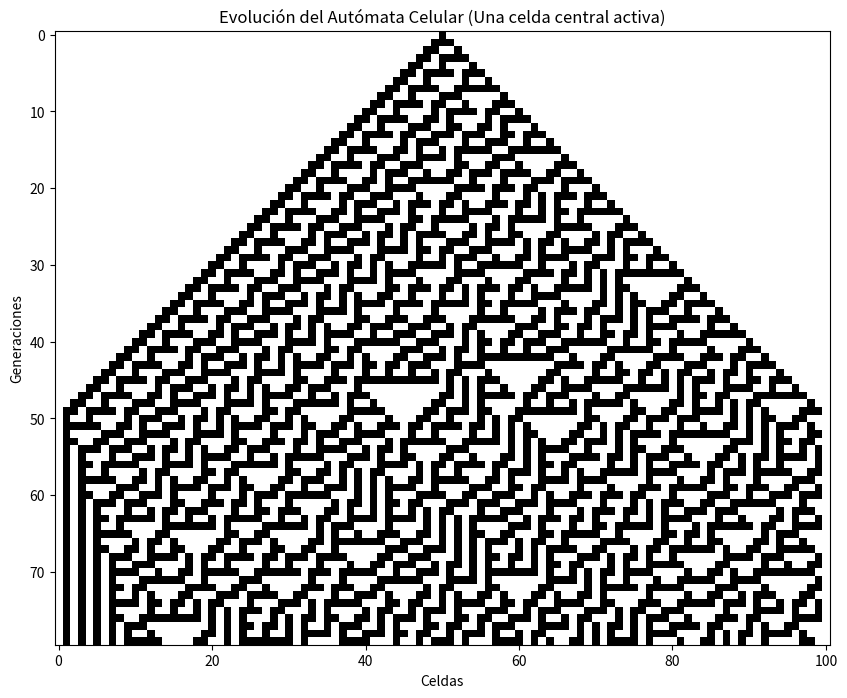
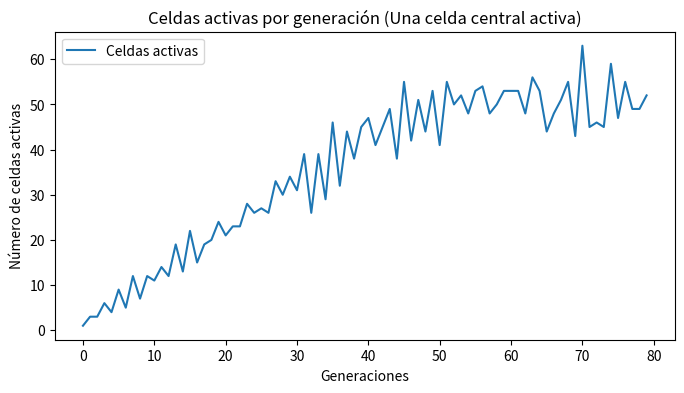
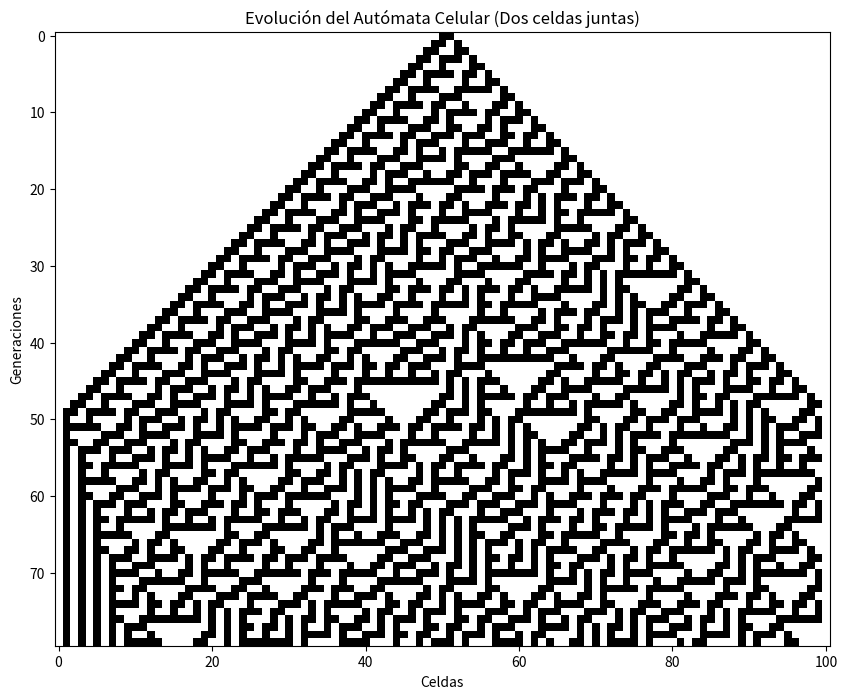
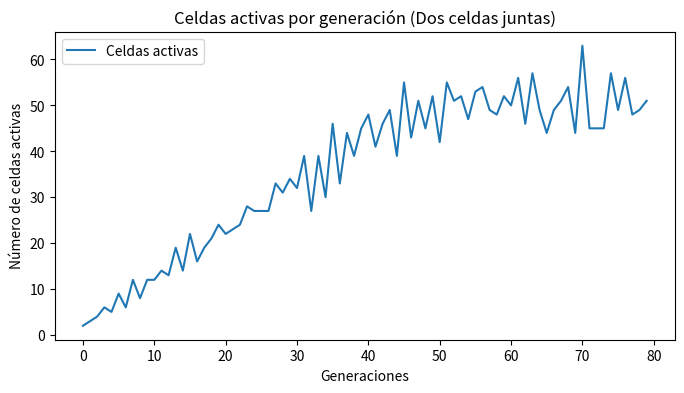
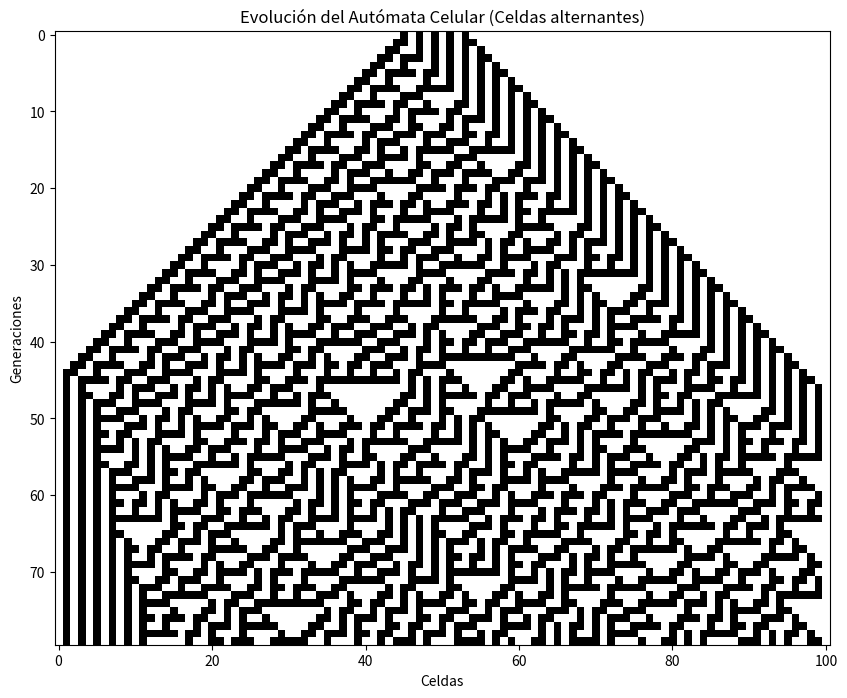
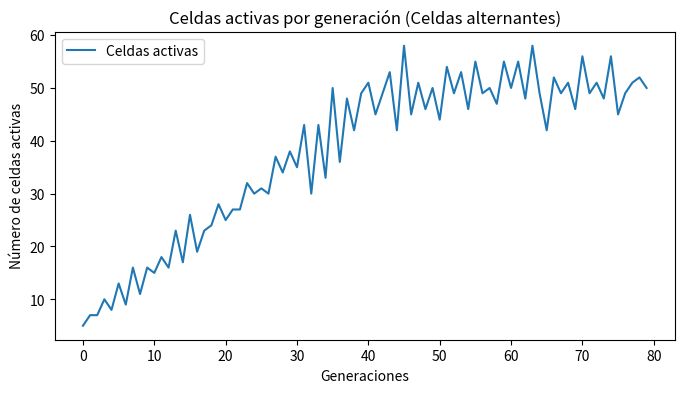
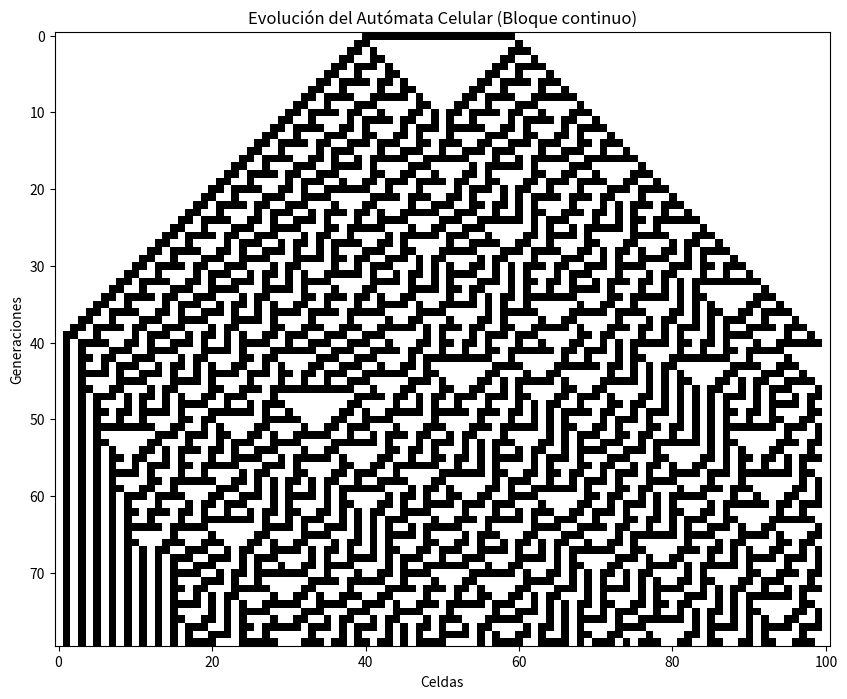
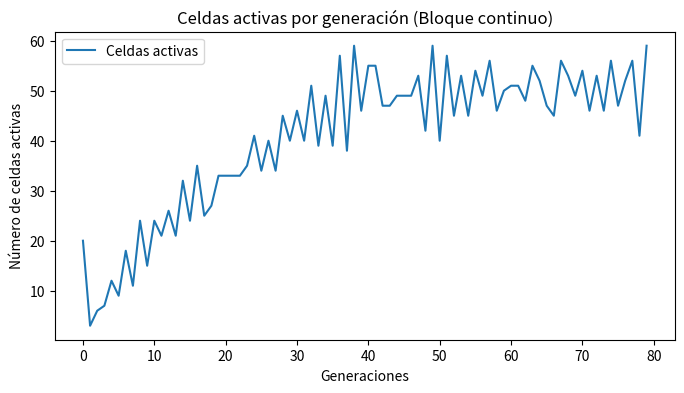
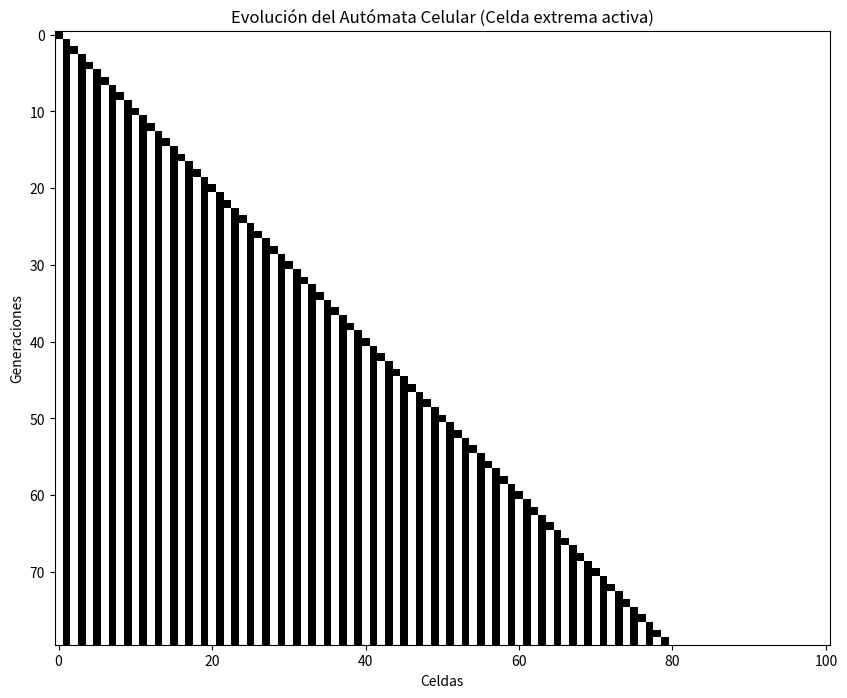
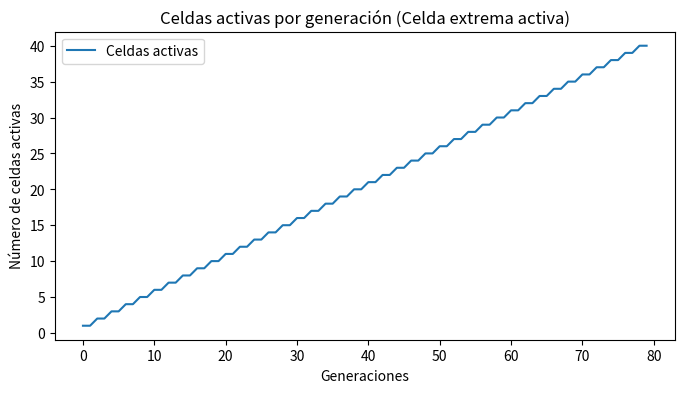
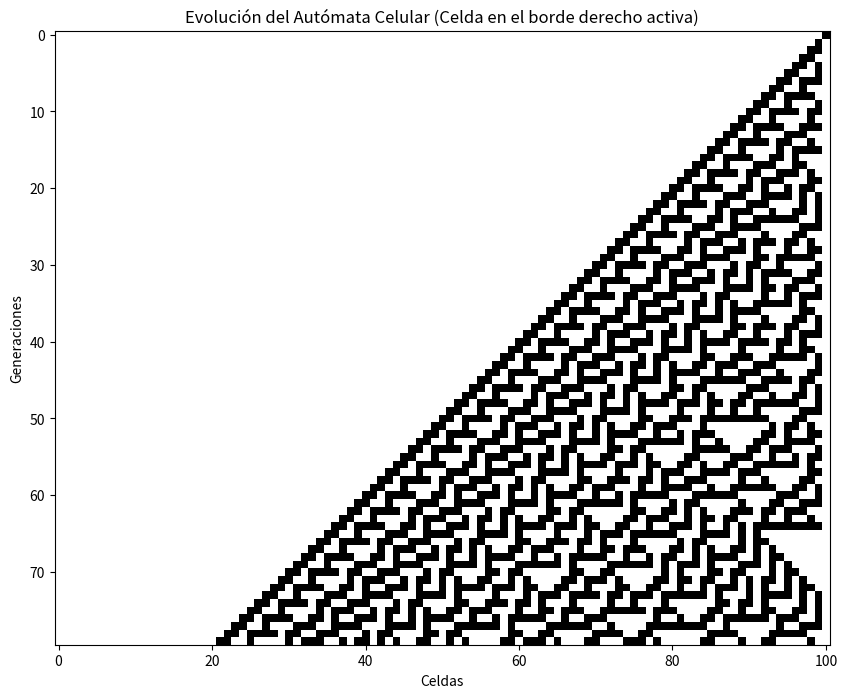
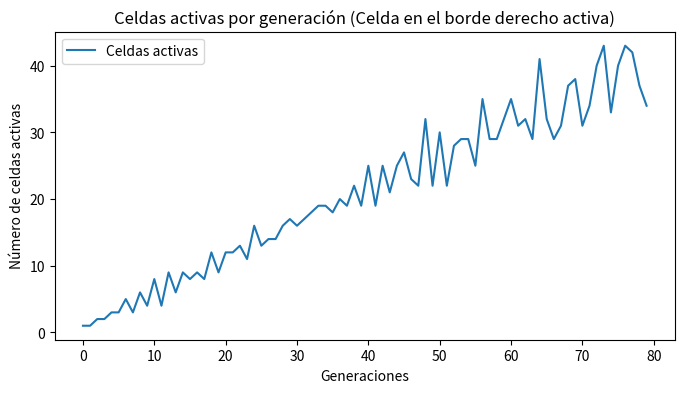

The matplotlib source for these figures, in order:

import numpy as np
import matplotlib.pyplot as plt

def automata_celular(regla, pasos, tamano, estado_inicial):
    estado = np.zeros((pasos, tamano), dtype=int)
    estado[0, estado_inicial] = 1  # Configuración inicial personalizada
    
    for t in range(1, pasos):
        for i in range(1, tamano - 1):
            vecindario = tuple(estado[t - 1, i - 1:i + 2])
            estado[t, i] = regla.get(vecindario, 0)
    
    return estado

# Definir reglas
regla = {
    (0, 0, 0): 0,
    (0, 0, 1): 1,
    (0, 1, 0): 1,
    (0, 1, 1): 1,
    (1, 0, 0): 1,
    (1, 0, 1): 0,
    (1, 1, 0): 0,
    (1, 1, 1): 0
}

# Parámetros generales
pasos = 80
tamano = 101
casos = {
    "Una celda central activa": [tamano // 2],
    "Dos celdas juntas": [tamano // 2, (tamano // 2) + 1],
    "Celdas alternantes": [tamano // 2 - 5, tamano // 2 - 3, tamano // 2 - 1, tamano // 2 + 1, tamano // 2 + 3],
    "Bloque continuo": list(range(tamano // 2 - 10, tamano // 2 + 10)),
    "Celda extrema activa": [0],
    "Celda en el borde derecho activa": [tamano - 1]
}

# Procesar cada caso
for nombre, estado_inicial in casos.items():
    resultado = automata_celular(regla, pasos, tamano, estado_inicial)

    # Celdas activas por generación
    activas_por_generacion = np.sum(resultado, axis=1)

    # Visualización principal
    plt.figure(figsize=(10, 10))
    plt.imshow(resultado, cmap="binary", interpolation="nearest")
    plt.title(f"Evolución del Autómata Celular ({nombre})")
    plt.xlabel("Celdas")
    plt.ylabel("Generaciones")
    plt.show()

    # Gráfico: Celdas activas por generación
    plt.figure(figsize=(8, 4))
    plt.plot(activas_por_generacion, label="Celdas activas")
    plt.xlabel("Generaciones")
    plt.ylabel("Número de celdas activas")
    plt.title(f"Celdas activas por generación ({nombre})")
    plt.legend()
    plt.show()

